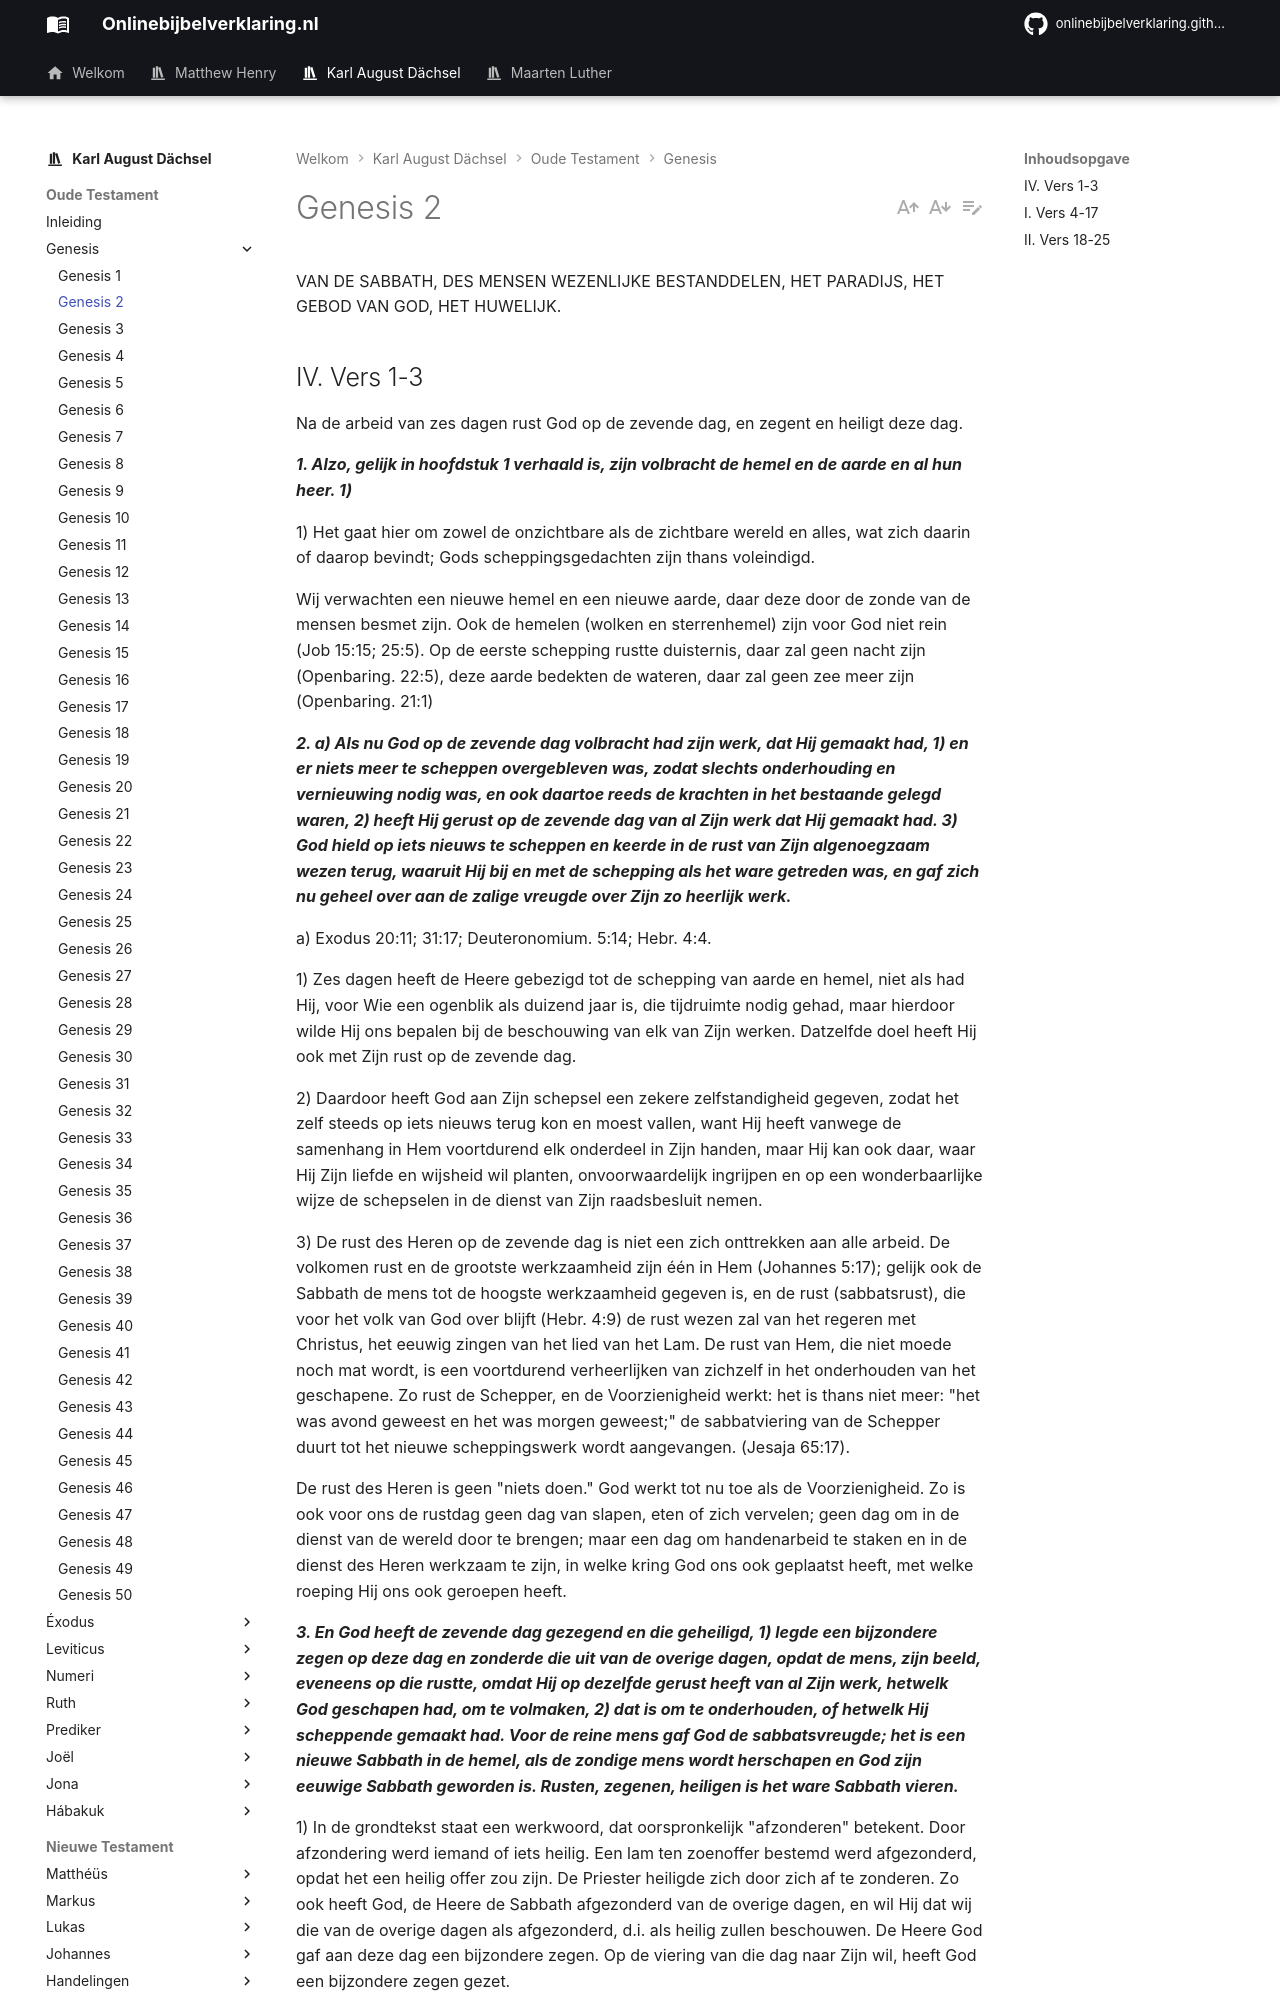

repository: onlinebijbelverklaring/dev-preview · page: karlaugustdachsel/Genesis/Genesis2/index.html · generator: mkdocs

VAN DE SABBATH, DES MENSEN WEZENLIJKE BESTANDDELEN, HET PARADIJS, HET GEBOD VAN GOD, HET HUWELIJK.

## IV. Vers 1-3
Na de arbeid van zes dagen rust God op de zevende dag, en zegent en heiligt deze dag.

***1. Alzo, gelijk in hoofdstuk 1 verhaald is, zijn volbracht de hemel en de aarde en al hun heer. 1)***

1) Het gaat hier om zowel de onzichtbare als de zichtbare wereld en alles, wat zich daarin of daarop bevindt; Gods scheppingsgedachten zijn thans voleindigd.

Wij verwachten een nieuwe hemel en een nieuwe aarde, daar deze door de zonde van de mensen besmet zijn. Ook de hemelen (wolken en sterrenhemel) zijn voor God niet rein (Job 15:15; 25:5). Op de eerste schepping rustte duisternis, daar zal geen nacht zijn (Openbaring. 22:5), deze aarde bedekten de wateren, daar zal geen zee meer zijn (Openbaring. 21:1)

***2. a) Als nu God op de zevende dag volbracht had zijn werk, dat Hij gemaakt had, 1) en er niets meer te scheppen overgebleven was, zodat slechts onderhouding en vernieuwing nodig was, en ook daartoe reeds de krachten in het bestaande gelegd waren, 2) heeft Hij gerust op de zevende dag van al Zijn werk dat Hij gemaakt had. 3) God hield op iets nieuws te scheppen en keerde in de rust van Zijn algenoegzaam wezen terug, waaruit Hij bij en met de schepping als het ware getreden was, en gaf zich nu geheel over aan de zalige vreugde over Zijn zo heerlijk werk.***

a) Exodus 20:11; 31:17; Deuteronomium. 5:14; Hebr. 4:4.

1) Zes dagen heeft de Heere gebezigd tot de schepping van aarde en hemel, niet als had Hij, voor Wie een ogenblik als duizend jaar is, die tijdruimte nodig gehad, maar hierdoor wilde Hij ons bepalen bij de beschouwing van elk van Zijn werken. Datzelfde doel heeft Hij ook met Zijn rust op de zevende dag.

2) Daardoor heeft God aan Zijn schepsel een zekere zelfstandigheid gegeven, zodat het zelf steeds op iets nieuws terug kon en moest vallen, want Hij heeft vanwege de samenhang in Hem voortdurend elk onderdeel in Zijn handen, maar Hij kan ook daar, waar Hij Zijn liefde en wijsheid wil planten, onvoorwaardelijk ingrijpen en op een wonderbaarlijke wijze de schepselen in de dienst van Zijn raadsbesluit nemen.

3) De rust des Heren op de zevende dag is niet een zich onttrekken aan alle arbeid. De volkomen rust en de grootste werkzaamheid zijn één in Hem (Johannes 5:17); gelijk ook de Sabbath de mens tot de hoogste werkzaamheid gegeven is, en de rust (sabbatsrust), die voor het volk van God over blijft (Hebr. 4:9) de rust wezen zal van het regeren met Christus, het eeuwig zingen van het lied van het Lam. De rust van Hem, die niet moede noch mat wordt, is een voortdurend verheerlijken van zichzelf in het onderhouden van het geschapene. Zo rust de Schepper, en de Voorzienigheid werkt: het is thans niet meer: "het was avond geweest en het was morgen geweest;" de sabbatviering van de Schepper duurt tot het nieuwe scheppingswerk wordt aangevangen. (Jesaja 65:17).

De rust des Heren is geen "niets doen." God werkt tot nu toe als de Voorzienigheid. Zo is ook voor ons de rustdag geen dag van slapen, eten of zich vervelen; geen dag om in de dienst van de wereld door te brengen; maar een dag om handenarbeid te staken en in de dienst des Heren werkzaam te zijn, in welke kring God ons ook geplaatst heeft, met welke roeping Hij ons ook geroepen heeft.

***3. En God heeft de zevende dag gezegend en die geheiligd, 1) legde een bijzondere zegen op deze dag en zonderde die uit van de overige dagen, opdat de mens, zijn beeld, eveneens op die rustte, omdat Hij op dezelfde gerust heeft van al Zijn werk, hetwelk God geschapen had, om te volmaken, 2) dat is om te onderhouden, of hetwelk Hij scheppende gemaakt had. Voor de reine mens gaf God de sabbatsvreugde; het is een nieuwe Sabbath in de hemel, als de zondige mens wordt herschapen en God zijn eeuwige Sabbath geworden is. Rusten, zegenen, heiligen is het ware Sabbath vieren.***

1) In de grondtekst staat een werkwoord, dat oorspronkelijk "afzonderen" betekent. Door afzondering werd iemand of iets heilig. Een lam ten zoenoffer bestemd werd afgezonderd, opdat het een heilig offer zou zijn. De Priester heiligde zich door zich af te zonderen. Zo ook heeft God, de Heere de Sabbath afgezonderd van de overige dagen, en wil Hij dat wij die van de overige dagen als afgezonderd, d.i. als heilig zullen beschouwen. De Heere God gaf aan deze dag een bijzondere zegen. Op de viering van die dag naar Zijn wil, heeft God een bijzondere zegen gezet.
